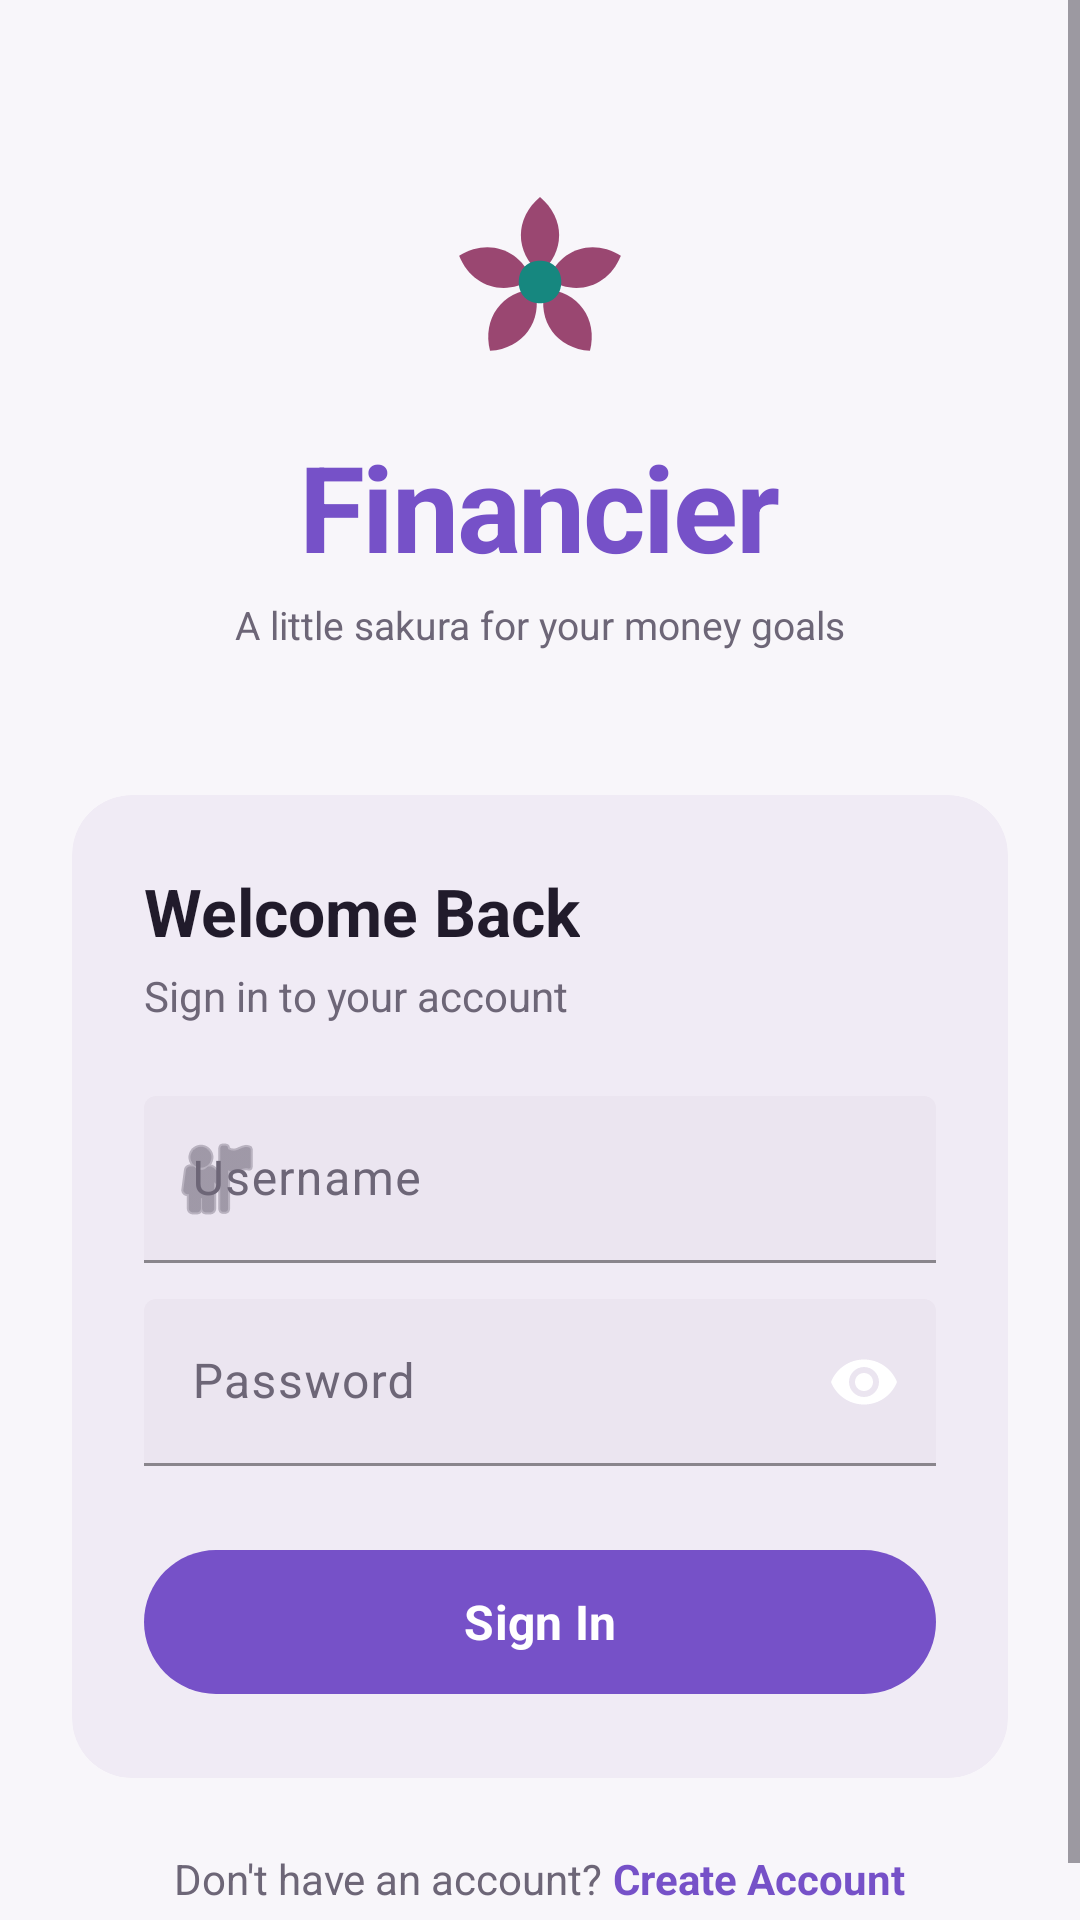

Here is an Android app screen rendered from its layout file. Give the layout XML and the strings, colors and styles it references.
<!-- AndroidManifest.xml: application theme Theme.Financier -->
<!-- res/layout/activity_login.xml -->
<?xml version="1.0" encoding="utf-8"?>
<ScrollView xmlns:android="http://schemas.android.com/apk/res/android"
    xmlns:app="http://schemas.android.com/apk/res-auto"
    android:layout_width="match_parent"
    android:layout_height="match_parent"
    android:background="@color/background"
    android:fillViewport="true">

    <LinearLayout
        android:layout_width="match_parent"
        android:layout_height="wrap_content"
        android:orientation="vertical"
        android:padding="24dp"
        android:gravity="center">

        <ImageView
            android:layout_width="68dp"
            android:layout_height="68dp"
            android:layout_marginTop="36dp"
            android:layout_marginBottom="10dp"
            android:src="@drawable/ic_sakura"
            android:contentDescription="@string/app_name"
            android:importantForAccessibility="no" />

        
        <TextView
            android:id="@+id/tv_app_name"
            android:layout_width="wrap_content"
            android:layout_height="wrap_content"
            android:text="@string/app_name"
            android:textSize="40sp"
            android:textStyle="bold"
            android:textColor="@color/primary"
            android:fontFamily="sans-serif"
            android:layout_marginTop="4dp"
            android:letterSpacing="-0.02"/>

        <TextView
            android:layout_width="wrap_content"
            android:layout_height="wrap_content"
            android:text="@string/anime_finance_tagline"
            android:textSize="13sp"
            android:textColor="@color/on_surface_variant"
            android:layout_marginTop="4dp"
            android:layout_marginBottom="48dp"/>

        
        <androidx.cardview.widget.CardView
            android:layout_width="match_parent"
            android:layout_height="wrap_content"
            app:cardBackgroundColor="@color/surface_container"
            app:cardCornerRadius="20dp"
            app:cardElevation="0dp"
            android:layout_marginBottom="24dp">

            <LinearLayout
                android:layout_width="match_parent"
                android:layout_height="wrap_content"
                android:orientation="vertical"
                android:padding="24dp">

                <TextView
                    android:layout_width="wrap_content"
                    android:layout_height="wrap_content"
                    android:text="@string/login_title"
                    android:textSize="22sp"
                    android:textStyle="bold"
                    android:textColor="@color/on_surface"
                    android:layout_marginBottom="4dp"/>

                <TextView
                    android:id="@+id/tv_login_subtitle"
                    android:layout_width="wrap_content"
                    android:layout_height="wrap_content"
                    android:text="@string/login_subtitle"
                    android:textSize="14sp"
                    android:textColor="@color/on_surface_variant"
                    android:layout_marginBottom="24dp"/>

                
                <com.google.android.material.textfield.TextInputLayout
                    android:id="@+id/til_username"
                    style="@style/Widget.Material3.TextInputLayout.FilledBox"
                    android:layout_width="match_parent"
                    android:layout_height="wrap_content"
                    android:hint="@string/username_hint"
                    android:layout_marginBottom="12dp"
                    app:boxBackgroundColor="@color/surface_container_high"
                    app:hintTextColor="@color/primary"
                    app:boxStrokeColor="@color/primary"
                    app:startIconDrawable="@android:drawable/ic_menu_myplaces"
                    app:startIconTint="@color/on_surface_variant">

                    <com.google.android.material.textfield.TextInputEditText
                        android:id="@+id/et_username"
                        android:layout_width="match_parent"
                        android:layout_height="wrap_content"
                        android:inputType="text"
                        android:imeOptions="actionNext"
                        android:textColor="@color/on_surface"
                        android:textColorHint="@color/on_surface_variant"/>
                </com.google.android.material.textfield.TextInputLayout>

                
                <com.google.android.material.textfield.TextInputLayout
                    android:id="@+id/til_password"
                    style="@style/Widget.Material3.TextInputLayout.FilledBox"
                    android:layout_width="match_parent"
                    android:layout_height="wrap_content"
                    android:hint="@string/password_hint"
                    android:layout_marginBottom="24dp"
                    app:boxBackgroundColor="@color/surface_container_high"
                    app:hintTextColor="@color/primary"
                    app:boxStrokeColor="@color/primary"
                    app:passwordToggleEnabled="true"
                    app:passwordToggleTint="@color/on_surface_variant"
                    app:endIconMode="password_toggle">

                    <com.google.android.material.textfield.TextInputEditText
                        android:id="@+id/et_password"
                        android:layout_width="match_parent"
                        android:layout_height="wrap_content"
                        android:inputType="textPassword"
                        android:imeOptions="actionDone"
                        android:textColor="@color/on_surface"
                        android:textColorHint="@color/on_surface_variant"/>
                </com.google.android.material.textfield.TextInputLayout>

                
                <TextView
                    android:id="@+id/tv_error"
                    android:layout_width="match_parent"
                    android:layout_height="wrap_content"
                    android:text=""
                    android:textSize="13sp"
                    android:textColor="@color/error"
                    android:layout_marginBottom="16dp"
                    android:visibility="gone"/>

                
                <com.google.android.material.button.MaterialButton
                    android:id="@+id/btn_login"
                    android:layout_width="match_parent"
                    android:layout_height="56dp"
                    android:text="@string/btn_login"
                    android:textSize="16sp"
                    android:textStyle="bold"
                    android:textColor="@color/on_primary"
                    app:backgroundTint="@color/primary"
                    app:cornerRadius="28dp"/>

            </LinearLayout>
        </androidx.cardview.widget.CardView>

        
        <LinearLayout
            android:layout_width="wrap_content"
            android:layout_height="wrap_content"
            android:orientation="horizontal"
            android:gravity="center">

            <TextView
                android:layout_width="wrap_content"
                android:layout_height="wrap_content"
                android:text="Don't have an account? "
                android:textColor="@color/on_surface_variant"
                android:textSize="14sp"/>

            <TextView
                android:id="@+id/tv_register"
                android:layout_width="wrap_content"
                android:layout_height="wrap_content"
                android:text="@string/btn_register"
                android:textColor="@color/primary"
                android:textStyle="bold"
                android:textSize="14sp"/>
        </LinearLayout>

        
        <com.google.android.material.progressindicator.CircularProgressIndicator
            android:id="@+id/progress_bar"
            android:layout_width="wrap_content"
            android:layout_height="wrap_content"
            android:layout_marginTop="24dp"
            android:indeterminate="true"
            app:indicatorColor="@color/primary"
            android:visibility="gone"/>

    </LinearLayout>
</ScrollView>
<!-- resources referenced by this layout -->
<resources>
  <color name="background">#F8F6FA</color>
  <color name="error">#B8324B</color>
  <color name="on_primary">#FFFFFF</color>
  <color name="on_surface">#211B2B</color>
  <color name="on_surface_variant">#6D6677</color>
  <color name="primary">#7651C8</color>
  <color name="surface_container">#F0EBF5</color>
  <color name="surface_container_high">#EBE5F0</color>
  <!-- drawable ic_sakura (drawable) -->
  <vector xmlns:android="http://schemas.android.com/apk/res/android"
      android:width="48dp"
      android:height="48dp"
      android:viewportWidth="48"
      android:viewportHeight="48">
      <group android:pivotX="24" android:pivotY="24">
          <path
              android:fillColor="@color/secondary"
              android:pathData="M24,4 C18,9 18,17 24,22 C30,17 30,9 24,4 Z" />
      </group>
      <group android:rotation="72" android:pivotX="24" android:pivotY="24">
          <path
              android:fillColor="@color/secondary"
              android:pathData="M24,4 C18,9 18,17 24,22 C30,17 30,9 24,4 Z" />
      </group>
      <group android:rotation="144" android:pivotX="24" android:pivotY="24">
          <path
              android:fillColor="@color/secondary"
              android:pathData="M24,4 C18,9 18,17 24,22 C30,17 30,9 24,4 Z" />
      </group>
      <group android:rotation="216" android:pivotX="24" android:pivotY="24">
          <path
              android:fillColor="@color/secondary"
              android:pathData="M24,4 C18,9 18,17 24,22 C30,17 30,9 24,4 Z" />
      </group>
      <group android:rotation="288" android:pivotX="24" android:pivotY="24">
          <path
              android:fillColor="@color/secondary"
              android:pathData="M24,4 C18,9 18,17 24,22 C30,17 30,9 24,4 Z" />
      </group>
      <path
          android:fillColor="@color/tertiary"
          android:pathData="M24,19 C27,19 29,21 29,24 C29,27 27,29 24,29 C21,29 19,27 19,24 C19,21 21,19 24,19 Z" />
  </vector>
  <string name="anime_finance_tagline">A little sakura for your money goals</string>
  <string name="app_name">Financier</string>
  <string name="btn_login">Sign In</string>
  <string name="btn_register">Create Account</string>
  <string name="login_subtitle">Sign in to your account</string>
  <string name="login_title">Welcome Back</string>
  <string name="password_hint">Password</string>
  <string name="username_hint">Username</string>
  <style name="Theme.Financier" parent="Base.Theme.Financier">
          <item name="android:windowLightStatusBar" tools:targetApi="23">true</item>
      </style>
  <color name="secondary">#9A4771</color>
  <color name="tertiary">#16877F</color>
  <color name="primary_container">#EAE0FF</color>
  <color name="on_primary_container">#281252</color>
  <color name="on_secondary">#FFFFFF</color>
  <color name="secondary_container">#F4DCE8</color>
  <color name="on_secondary_container">#4B102B</color>
  <color name="on_tertiary">#FFFFFF</color>
  <color name="tertiary_container">#B9EFE3</color>
  <color name="on_tertiary_container">#003B36</color>
  <color name="on_error">#FFFFFF</color>
  <color name="error_container">#F8DCE1</color>
  <color name="on_error_container">#410002</color>
  <color name="on_background">#211B2B</color>
  <color name="surface">#FFFFFF</color>
  <color name="outline">#77707F</color>
  <color name="outline_variant">#E4DEE9</color>
  <color name="status_bar">#F8F6FA</color>
  <color name="surface_container_lowest">#FFFFFF</color>
  <style name="ShapeSmall" parent="">
          <item name="cornerFamily">rounded</item>
          <item name="cornerSize">8dp</item>
      </style>
  <style name="ShapeMedium" parent="">
          <item name="cornerFamily">rounded</item>
          <item name="cornerSize">12dp</item>
      </style>
  <style name="ShapeLarge" parent="">
          <item name="cornerFamily">rounded</item>
          <item name="cornerSize">16dp</item>
      </style>
</resources>
